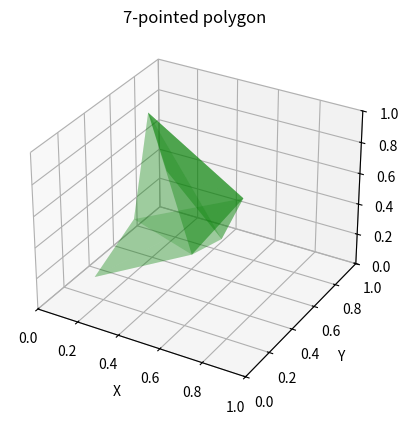

The matplotlib source for this figure:
import matplotlib.pyplot as plt
from mpl_toolkits.mplot3d import Axes3D
from mpl_toolkits.mplot3d.art3d import Poly3DCollection  # Import Poly3DCollection explicitly
import numpy as np

# np.random.seed(3)

class Node:
    def __init__(self, x: int, y: int, z: int):
        self.position = np.array([x, y, z])
        self.neighbours = []

def generate_nodes(n):
    return [Node(np.random.rand(), np.random.rand(), np.random.rand()) for _ in range(n)]

def get_closest_node(subject_node, nodes):
    closest_node = None
    closest_distance = float('inf')

    # print('')
    # print(f'subject_node: {subject_node}')
    # print(f'nodes: {nodes}')
    # print(f'subject_node.neighbours: {subject_node.neighbours}')
    
    for node in nodes:
        if node is subject_node:
            pass
        else:
            distance = np.linalg.norm(subject_node.position - node.position)
            if distance < closest_distance:
                closest_node = node
                closest_distance = distance
    return closest_node

def propagate_node_edges(nodes):
    for node in nodes:
        open_nodes = nodes.copy()
        open_nodes.remove(node)
        while len(node.neighbours) != 3 and open_nodes: 
            closest_node = get_closest_node(subject_node=node, nodes=open_nodes)
            open_nodes.remove(closest_node)

            if node in closest_node.neighbours or len(closest_node.neighbours) == 3:
                pass
            else:
                # add the current node to its closest nodes' set of neighbours
                # remove the node from possible search options and add it to the nodes neighbours
                node.neighbours.append(closest_node)
                
    return nodes

def plot_nodes(nodes):
    # Create a new matplotlib figure and 3D axis
    fig = plt.figure()
    ax = fig.add_subplot(111, projection='3d')
    
    # Extract coordinates from nodes
    x = [node.position[0] for node in nodes]
    y = [node.position[1] for node in nodes]
    z = [node.position[2] for node in nodes]
    
    # Plot the points
    # ax.scatter(x, y, z, c='blue', marker='o')

    # Plot the edges
    # for node in nodes:
    #     for neighbor in node.neighbours:
    #         ax.plot([node.position[0], neighbor.position[0]],
    #                 [node.position[1], neighbor.position[1]],
    #                 [node.position[2], neighbor.position[2]],
    #                 c='black')
            
    # Plot filled polygons
    for node in nodes:
        for i in range(len(node.neighbours)):
            neighbor1 = node.neighbours[i]
            neighbor2 = node.neighbours[(i + 1) % len(node.neighbours)]
            verts = [node.position, neighbor1.position, neighbor2.position, node.position]
            ax.add_collection3d(Poly3DCollection([verts], facecolors='green', alpha=0.2, linewidths=0))
    
    # Set the labels and title
    ax.set_xlabel('X')
    ax.set_ylabel('Y')
    ax.set_zlabel('Z')
    ax.set_title(f'{len(nodes)}-pointed polygon')
    
    # Set the limits for the axes
    ax.set_xlim([0, 1])
    ax.set_ylim([0, 1])
    ax.set_zlim([0, 1])
    
    # Show the plot
    plt.show()

n = 7
nodes = generate_nodes(n)
nodes = propagate_node_edges(nodes)
plot_nodes(nodes)
